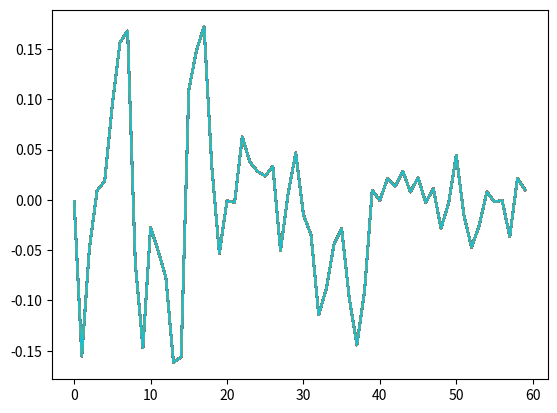

This figure's Python source:
#This file is designed to contain the code for running Monte Carlo simulations in generating zero-coupon bond price and the yield curve

import math
import random
from array import array

face = 1 #change this later


def r_generator (a,b,r0,sigma,num_its): #Creates an array of r_t (discrete)
	i = 0
	r = [r0]
	for i in range(num_its): #goes from i = 0 to (numb_its - 1)
		brownian = random.normalvariate(0, 1) #Brownian motion variable
		r_new = r[i] + a*(b-r[i]) + sigma*brownian #calculates each r_t
		r.append(r_new)
	return r



def monte_carlo_ZCB (a,b,sigma,r0,dt,t0,tf,numb_sims,face):
	#Returns a matrix that is [numb_sims]by[numb_iterations]
	number_iterations = int((tf-t0)/dt) #number of iterations per simulation
	i = 0 #delete?
	ZCB_price = []
	tau = tf-t0
	for i in range(numb_sims): #iterates through the simulations
		ZCB_one_round = [] #initializes disposable array 
		r_one_round = r_generator(a,b,r0,sigma,number_iterations) #calculates the r_t
		#
		B = (1-math.exp(-a*tau))/a #calculates B (equation 18b)
		A = float(face*math.exp((B-tau)*(b-(sigma**2)/(2*(a**2)))-((sigma**2)*(B**2))/(4*a)))  #calculates equation 18a
		for j in range(number_iterations): #iterates through time
			ZCB_one_round.append(A*math.exp(-B*r_one_round[j]))
		ZCB_price.append(ZCB_one_round) #MAKE SURE THIS APPENDS THE VALUES TO A NEW LIST IN THIS ARRAY
	return ZCB_price
	
def yield_curve (maturities,a,b,sigma,r0,dt,t0,tf,numb_sims): #calculates the yield curve
	#maturities is an array of the times-to-maturity
	yield_sims = [] 
	#Will hold numb_sims of yield
	yield_time_sim = [] 
	#Will hold [time_iterations]by[numb_sims]
	yield_all = [] 
	#Will be final [len(maturities)]by[time_iterations]by[numb_sims]
	for j in range(len(maturities)): #iterates through each maturity term
		ZCB_prices = monte_carlo_ZCB(a,b,sigma,r0,dt,t0,tf,numb_sims,face) 
		time_iterations = int((tf-t0)/dt)
		for i in range(time_iterations):
			for k in range(numb_sims):
				yield_sims.append(-1*math.log(ZCB_prices[k][i])/maturities[j])
			#This calculates and appends the yield at simulation k with maturity j, at time i (I hope)
			yield_time_sim.append(yield_sims)
		yield_all.append(yield_time_sim)
	return yield_all
	
maturities = [1,2,3]
yc = yield_curve(maturities,.1,0,.1,0,.05,0,1,1)

from matplotlib import pyplot as plt
import numpy as np

for i in range(3):
    for y in yc[i]:
        #print (yc[0][0])
        plt.plot(y)
plt.show()

